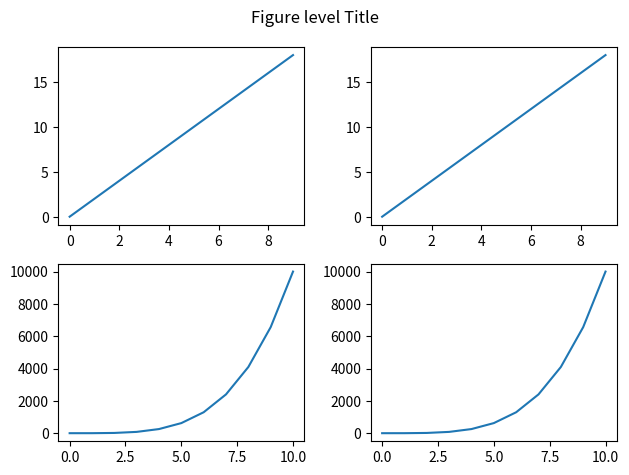

Python code for this plot:
import matplotlib.pyplot as plt
import numpy as np

a = np.linspace(0, 10, 11)
b = a ** 4

x = np.arange(0, 10)
y = 2 * x

fig, axes = plt.subplots(nrows=2, ncols=2)
axes[0][0].plot(x, y)
axes[0][1].plot(x, y)
axes[1][0].plot(a, b)
axes[1][1].plot(a, b)
fig.suptitle('Figure level Title')
# for ax in axes:
#     ax.plot(x[...], y)
# fig.subplots_adjust(wspace=0.5,hspace=0.5)
# fig.set_figwidth(10)
plt.tight_layout()
plt.show()
